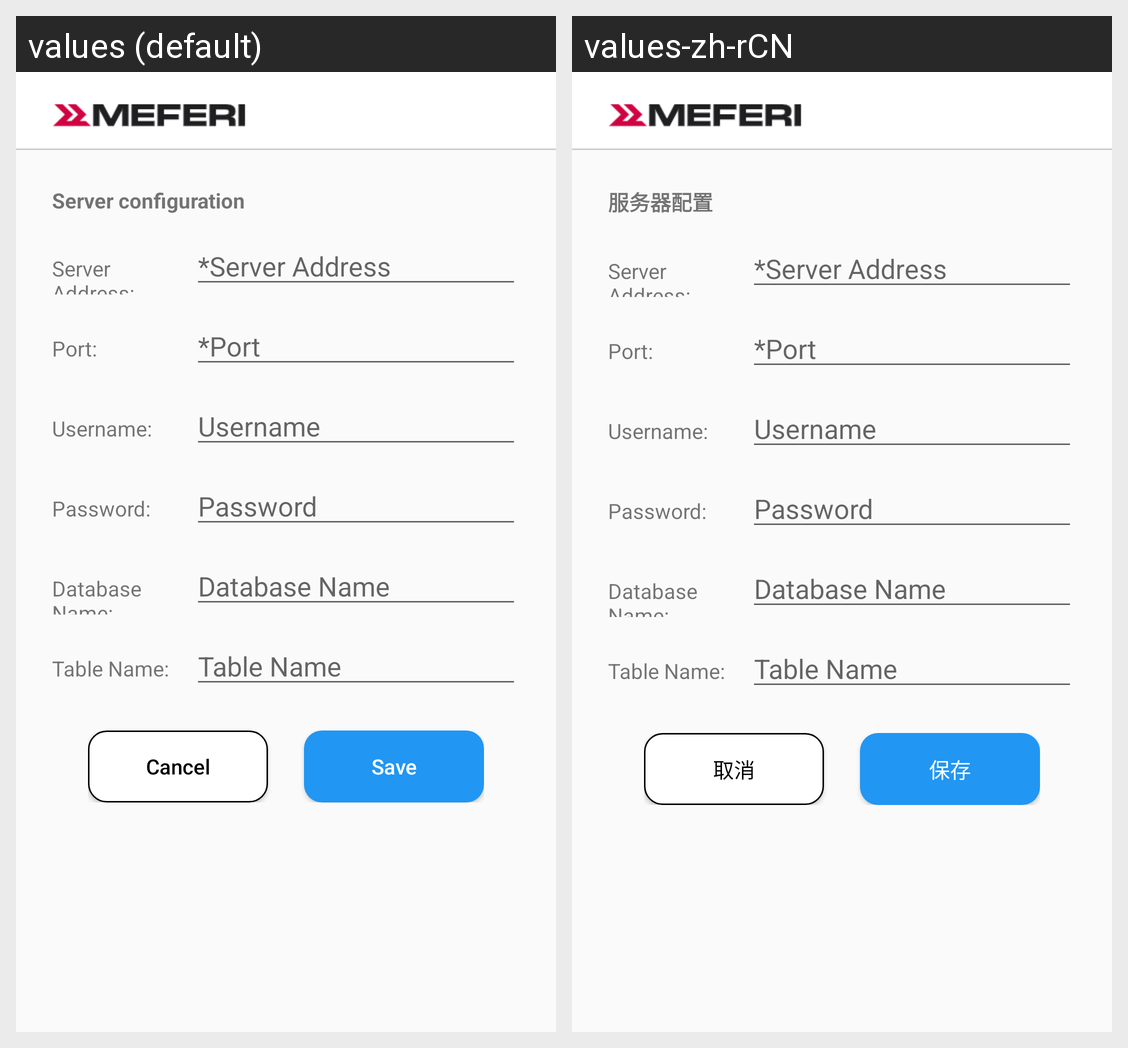

For this localized Android screen grid, give each drawn string resource with its value in every locale shown.
Android screen res/layout/activity_server_settings.xml rendered under 2 locales, left to right: values (default), values-zh-rCN. Device: Nexus 5 (rendered at 1080×1920; each locale shown at half size, 540×960, under a caption strip naming it); theme Theme.Mssql.
Strings drawn on this screen, with the default value and each locale's value (text and hints the layout hard-codes, and strings that could not be matched under every locale, appear in the picture but are not listed):

server_config_title
  values: Server configuration
  values-zh-rCN: 服务器配置

cancel
  values: Cancel
  values-zh-rCN: 取消

save
  values: Save
  values-zh-rCN: 保存
